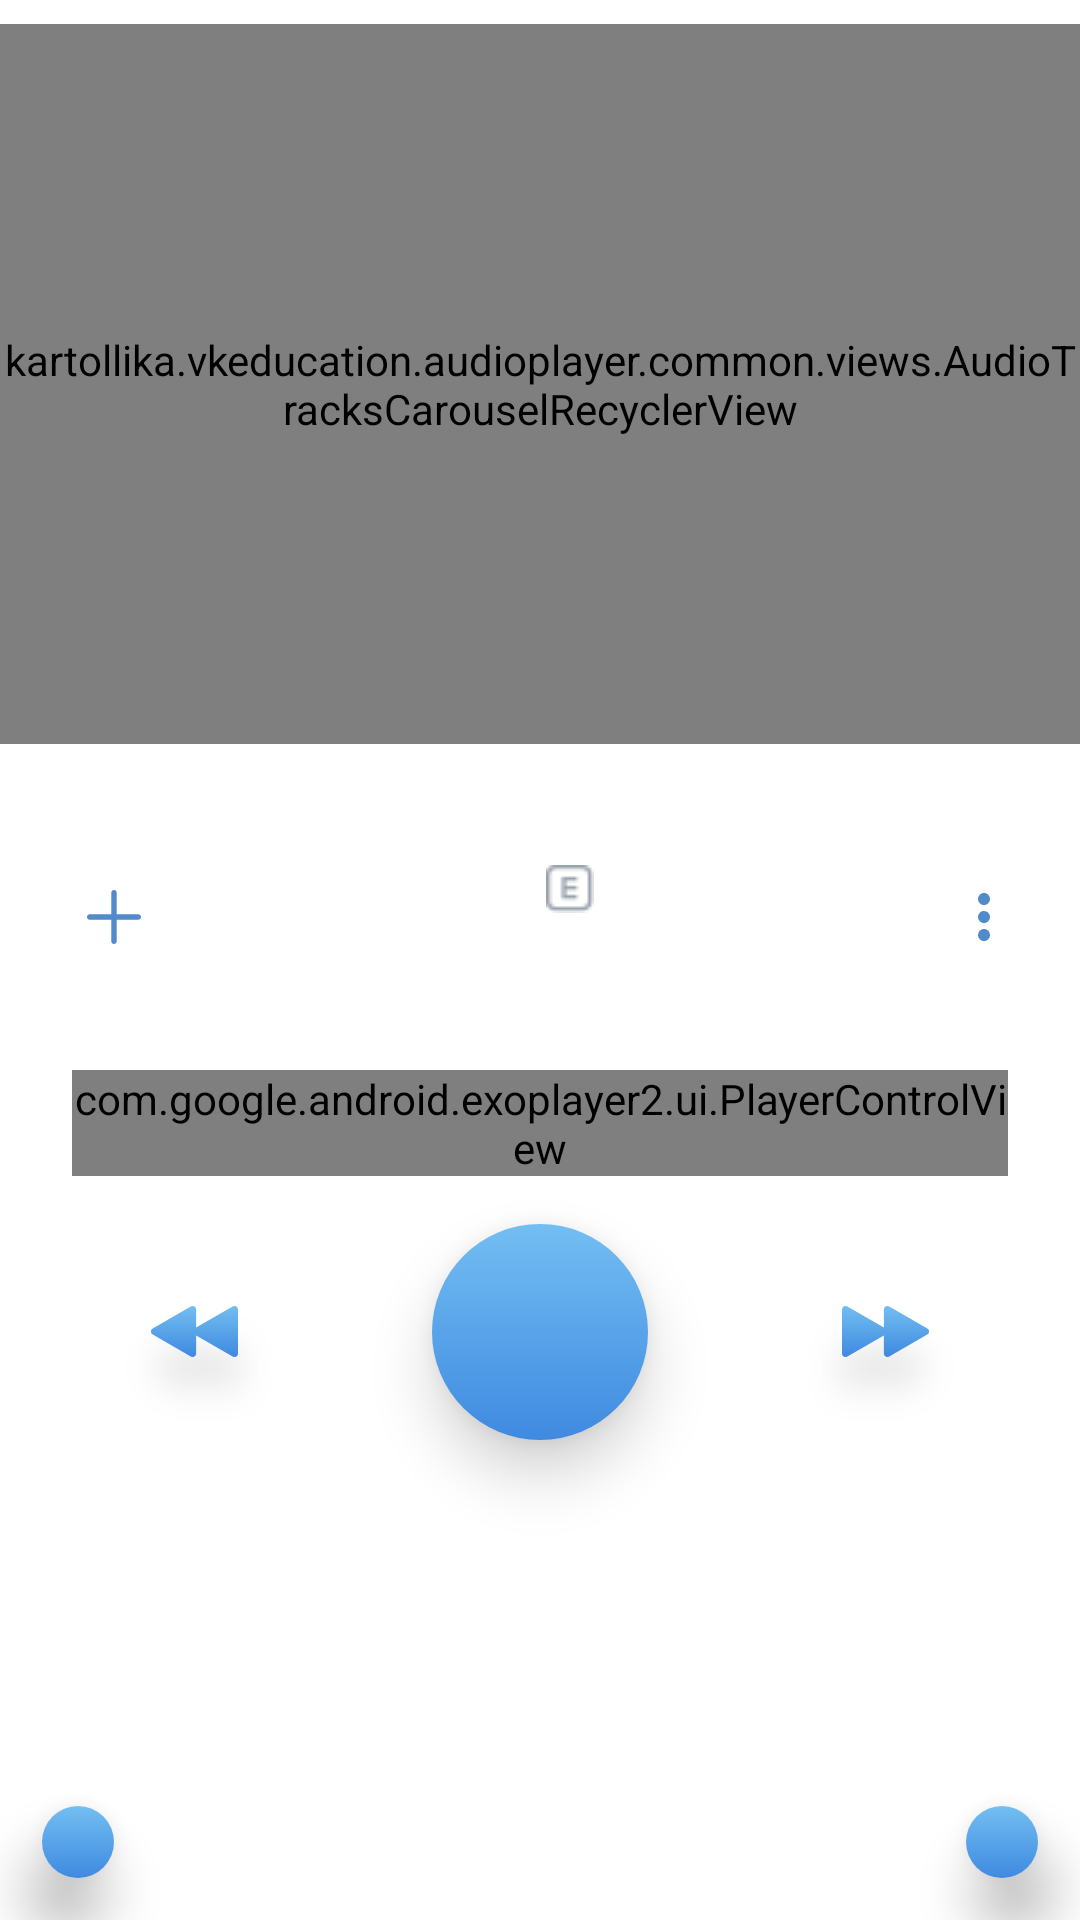

Produce the Android XML layout that renders to this screen, including the resource entries it uses.
<!-- AndroidManifest.xml: application theme AppTheme -->
<!-- res/layout/fragment_audioplayer.xml -->
<?xml version="1.0" encoding="utf-8"?>
<android.support.constraint.ConstraintLayout xmlns:android="http://schemas.android.com/apk/res/android"
    xmlns:app="http://schemas.android.com/apk/res-auto"
    android:layout_width="match_parent"
    android:layout_height="match_parent">

    <ImageView
        android:id="@+id/previousTrackActionView"
        android:layout_width="wrap_content"
        android:layout_height="wrap_content"
        android:layout_gravity="center"
        android:layout_marginEnd="46dp"
        android:background="@drawable/skip_next_48"
        android:scaleX="-1"
        app:layout_constraintBottom_toBottomOf="@+id/pausePlayActionView"
        app:layout_constraintEnd_toStartOf="@+id/pausePlayActionView"
        app:layout_constraintTop_toTopOf="@+id/pausePlayActionView" />

    <ImageView
        android:id="@+id/pausePlayActionView"
        android:layout_width="72dp"
        android:layout_height="72dp"
        android:layout_marginTop="16dp"
        android:background="@drawable/standart_circle_button_gradient"
        android:elevation="12dp"
        android:padding="12dp"
        android:src="@drawable/ic_pause_48"
        app:layout_constraintBottom_toTopOf="@+id/shuffleActionView"
        app:layout_constraintEnd_toEndOf="parent"
        app:layout_constraintHorizontal_bias="0.5"
        app:layout_constraintStart_toStartOf="parent"
        app:layout_constraintTop_toBottomOf="@+id/exo_controllers" />

    <ImageView
        android:id="@+id/shuffleActionView"
        android:layout_width="wrap_content"
        android:layout_height="wrap_content"
        android:layout_gravity="bottom"
        android:layout_marginStart="14dp"
        android:layout_marginBottom="14dp"
        android:background="@drawable/standart_circle_button_gradient"
        android:elevation="12dp"
        android:padding="12dp"
        android:src="@drawable/ic_shuffle_24"
        app:layout_constraintBottom_toBottomOf="parent"
        app:layout_constraintStart_toStartOf="parent" />

    <ImageView
        android:id="@+id/repeatActionView"
        android:layout_width="wrap_content"
        android:layout_height="wrap_content"
        android:layout_gravity="bottom"
        android:layout_marginEnd="14dp"
        android:layout_marginBottom="14dp"
        android:background="@drawable/standart_circle_button_gradient"
        android:elevation="12dp"
        android:padding="12dp"
        android:src="@drawable/ic_repeat_24"
        app:layout_constraintBottom_toBottomOf="parent"
        app:layout_constraintEnd_toEndOf="parent" />


    <ImageView
        android:id="@+id/nextTrackActionView"
        android:layout_width="wrap_content"
        android:layout_height="wrap_content"
        android:layout_gravity="center"
        android:layout_marginStart="46dp"
        android:src="@drawable/skip_next_48"
        app:layout_constraintBottom_toBottomOf="@+id/pausePlayActionView"
        app:layout_constraintStart_toEndOf="@+id/pausePlayActionView"
        app:layout_constraintTop_toTopOf="@+id/pausePlayActionView" />

    <LinearLayout
        android:id="@+id/linearLayout3"
        android:layout_width="match_parent"
        android:layout_height="wrap_content"
        android:gravity="center"
        android:orientation="horizontal"
        android:paddingLeft="26dp"
        android:paddingRight="26dp"
        app:layout_constraintBottom_toTopOf="@+id/exo_controllers"
        app:layout_constraintTop_toBottomOf="@+id/tracksRecyclerView"
        app:layout_constraintVertical_bias="0.19999999"
        app:layout_constraintVertical_chainStyle="packed">

        <ImageButton
            android:id="@+id/addActionView"
            android:layout_width="wrap_content"
            android:layout_height="wrap_content"
            android:background="?attr/actionBarItemBackground"
            android:src="@drawable/ic_add_outline_24" />

        <LinearLayout
            android:layout_width="0dp"
            android:layout_height="wrap_content"
            android:layout_weight="1"
            android:orientation="vertical"
            android:paddingLeft="8dp"
            android:paddingRight="8dp">

            <RelativeLayout
                android:layout_width="match_parent"
                android:layout_height="match_parent"
                android:layout_gravity="center_horizontal"
                android:gravity="center">

                <ImageView
                    android:id="@+id/explicitSongLogoView"
                    android:layout_width="wrap_content"
                    android:layout_height="wrap_content"
                    android:layout_alignBaseline="@id/artistNameTextView"
                    android:layout_toRightOf="@id/artistNameTextView"
                    android:baselineAlignBottom="true"
                    android:src="@drawable/ic_explicit" />

                <TextView
                    android:id="@+id/artistNameTextView"
                    android:layout_width="wrap_content"
                    android:layout_height="wrap_content"
                    android:layout_marginRight="@dimen/default_half_horizontal_margin"
                    android:ellipsize="marquee"
                    android:focusable="true"
                    android:focusableInTouchMode="true"
                    android:fontFamily="@font/roboto_medium"
                    android:marqueeRepeatLimit="marquee_forever"
                    android:scrollHorizontally="true"
                    android:singleLine="true"
                    android:textAlignment="center"
                    android:textSize="24sp" />

            </RelativeLayout>

            <TextView
                android:id="@+id/songNameTextView"
                android:layout_width="wrap_content"
                android:layout_height="wrap_content"
                android:layout_gravity="center_horizontal"
                android:ellipsize="marquee"
                android:focusable="true"
                android:focusableInTouchMode="true"
                android:fontFamily="@font/roboto"
                android:marqueeRepeatLimit="marquee_forever"
                android:scrollHorizontally="true"
                android:singleLine="true"
                android:textAlignment="center"
                android:textColor="#528bcc"
                android:textSize="16sp" />

        </LinearLayout>

        <ImageButton
            android:id="@+id/moreActionsActionView"
            android:layout_width="wrap_content"
            android:layout_height="wrap_content"
            android:background="?attr/actionBarItemBackground"
            android:src="@drawable/ic_more_24dp" />

    </LinearLayout>

    <android.support.constraint.Guideline
        android:id="@+id/guideline2"
        android:layout_width="wrap_content"
        android:layout_height="wrap_content"
        android:orientation="horizontal"
        app:layout_constraintGuide_percent="0.4" />


    <com.google.android.exoplayer2.ui.PlayerControlView

        android:id="@+id/exo_controllers"
        android:layout_width="match_parent"
        android:layout_height="wrap_content"
        android:layout_marginStart="24dp"
        android:layout_marginTop="24dp"
        android:layout_marginEnd="24dp"
        app:controller_layout_id="@layout/player_controls"
        app:layout_constraintBottom_toTopOf="@+id/pausePlayActionView"
        app:layout_constraintEnd_toEndOf="parent"
        app:layout_constraintStart_toStartOf="parent"
        app:layout_constraintTop_toBottomOf="@+id/linearLayout3"
        app:show_timeout="0" />

    <kartollika.vkeducation.audioplayer.common.views.AudioTracksCarouselRecyclerView
        android:id="@+id/tracksRecyclerView"
        android:layout_width="match_parent"
        android:layout_height="0dp"
        android:layout_gravity="center_horizontal"
        android:layout_marginTop="8dp"
        android:layout_marginBottom="8dp"
        android:clipToPadding="false"
        android:nestedScrollingEnabled="false"
        android:overScrollMode="never"
        app:layout_constraintBottom_toTopOf="@+id/guideline2"
        app:layout_constraintEnd_toEndOf="parent"
        app:layout_constraintStart_toStartOf="parent"
        app:layout_constraintTop_toTopOf="parent">

    </kartollika.vkeducation.audioplayer.common.views.AudioTracksCarouselRecyclerView>

</android.support.constraint.ConstraintLayout>
<!-- res/layout/player_controls.xml (included above) -->
<?xml version="1.0" encoding="utf-8"?>
<LinearLayout xmlns:android="http://schemas.android.com/apk/res/android"
    android:id="@+id/controllers"
    android:layout_width="match_parent"
    android:layout_height="match_parent"
    android:orientation="vertical">

    <include layout="@layout/audio_seekbar" />

</LinearLayout>
<!-- res/layout/audio_seekbar.xml (included above) -->
<?xml version="1.0" encoding="utf-8"?>
<android.support.constraint.ConstraintLayout xmlns:android="http://schemas.android.com/apk/res/android"
    xmlns:app="http://schemas.android.com/apk/res-auto"
    android:layout_width="match_parent"
    android:layout_height="wrap_content">

    <com.google.android.exoplayer2.ui.DefaultTimeBar
        android:id="@+id/exo_progress"
        android:layout_width="match_parent"
        android:layout_height="wrap_content"
        app:bar_height="3dp"
        app:buffered_color="@color/kashmir_blue_alpha_12"
        app:layout_constraintTop_toTopOf="parent"
        app:played_color="@color/dodger_blue"
        app:scrubber_color="@color/havelock_blue"
        app:scrubber_enabled_size="11dp"
        app:unplayed_color="@color/kashmir_blue_alpha_12" />

    <TextView
        android:id="@+id/exo_position"
        android:layout_width="wrap_content"
        android:layout_height="wrap_content"
        android:layout_marginLeft="8dp"
        android:text="@string/timeline_default"
        android:textAlignment="viewStart"
        android:textColor="@color/danube"
        android:textSize="12sp"
        app:layout_constraintStart_toStartOf="@+id/exo_progress"
        app:layout_constraintTop_toBottomOf="@+id/exo_progress" />

    <TextView
        android:id="@+id/exo_duration"
        android:layout_width="wrap_content"
        android:layout_height="wrap_content"
        android:layout_marginRight="8dp"
        android:text="@string/timeline_default"
        android:textAlignment="viewEnd"
        android:textColor="@color/regent_gray"
        android:textSize="12sp"
        app:layout_constraintEnd_toEndOf="@+id/exo_progress"
        app:layout_constraintTop_toBottomOf="@+id/exo_progress" />

</android.support.constraint.ConstraintLayout>
<!-- resources referenced by this layout -->
<resources>
  <color name="danube">#528bcc</color>
  <color name="dodger_blue">#2a8eff</color>
  <color name="havelock_blue">#3f8ae0</color>
  <color name="kashmir_blue_alpha_12">#1F45678F</color>
  <color name="regent_gray">#909499</color>
  <dimen name="default_half_horizontal_margin">8dp</dimen>
  <!-- drawable ic_add_outline_24: png bitmap (drawable-hdpi, 227 bytes) -->
  <!-- drawable ic_explicit: png bitmap (drawable, 397 bytes) -->
  <!-- drawable ic_more_24dp: png bitmap (drawable-hdpi, 160 bytes) -->
  <!-- drawable skip_next_48: png bitmap (drawable-hdpi, 1873 bytes) -->
  <!-- drawable standart_circle_button_gradient (drawable) -->
  <?xml version="1.0" encoding="utf-8"?>
  <shape xmlns:android="http://schemas.android.com/apk/res/android"
      android:shape="oval">
  
      <gradient
          android:angle="270"
          android:endColor="#3F8AE0"
          android:startColor="#73BEF2" />
  </shape>
  <string name="timeline_default">0:00</string>
</resources>
